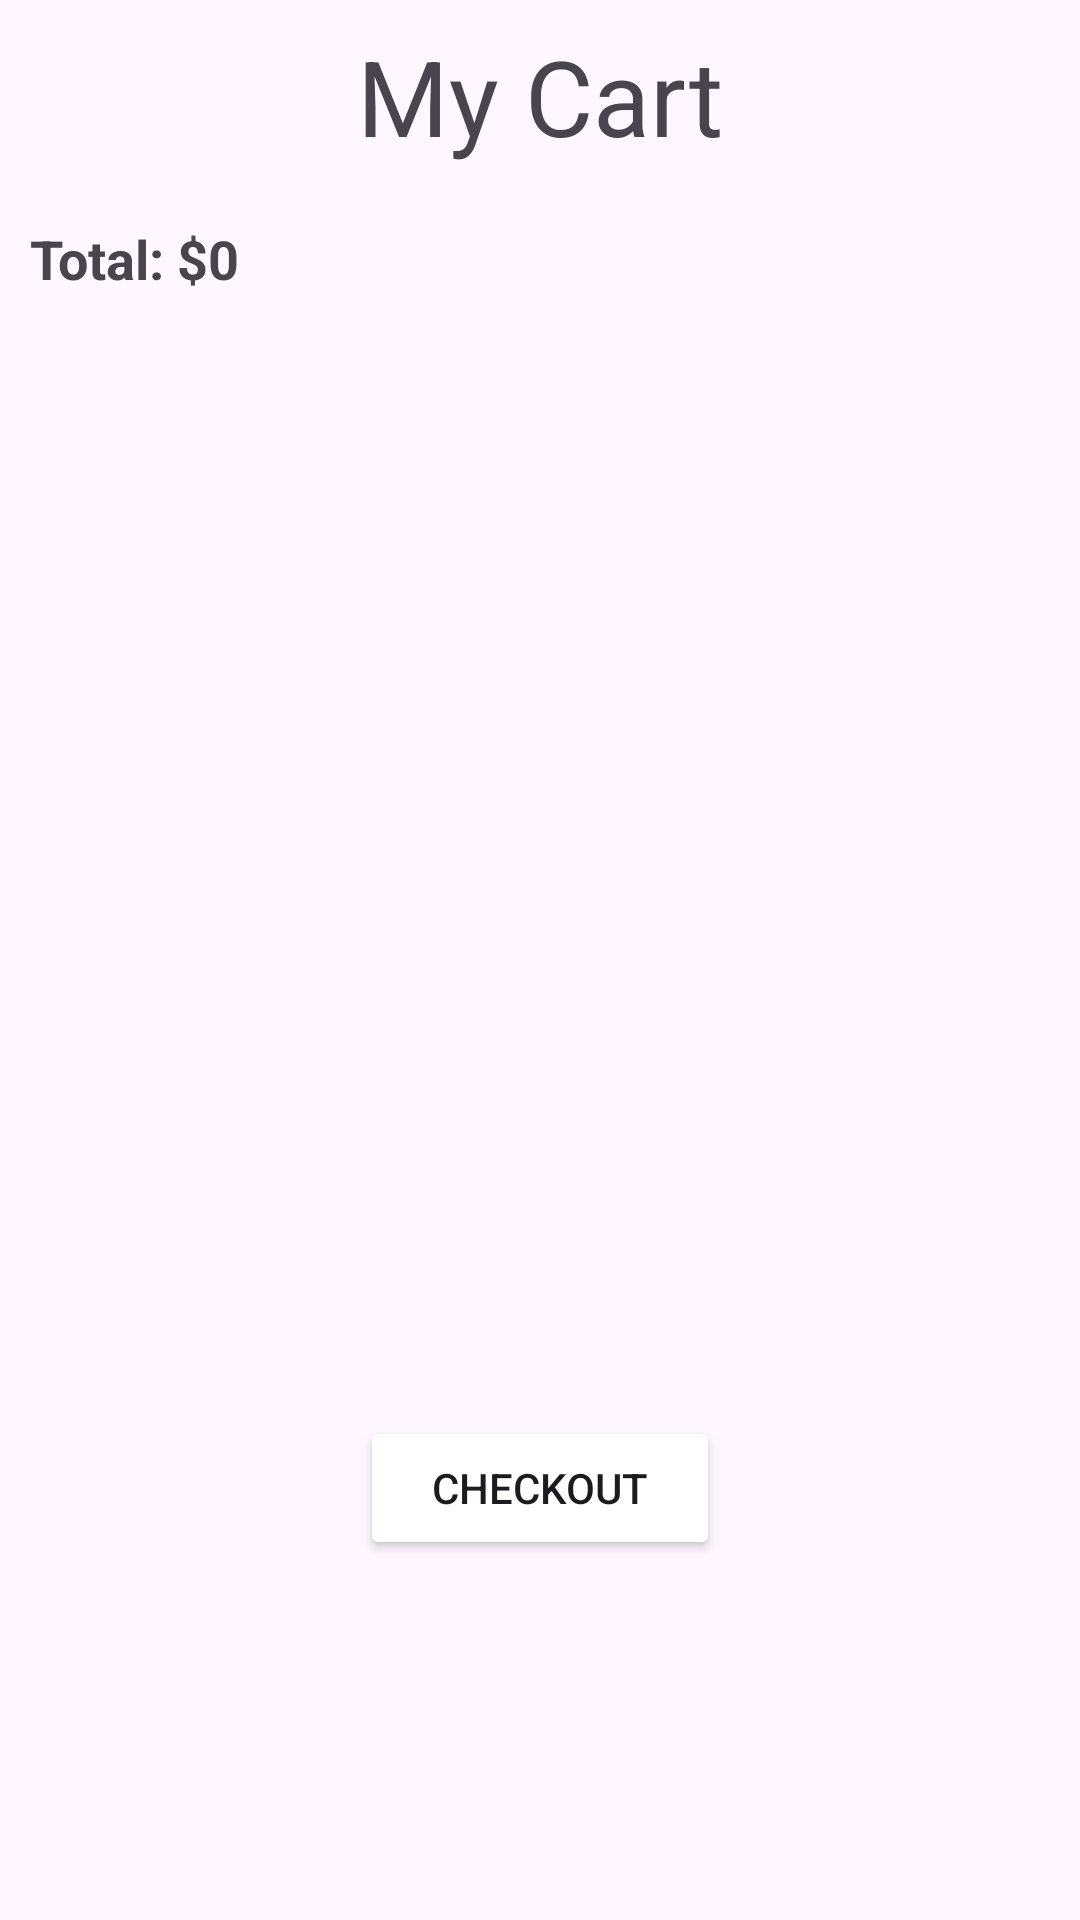

The Android layout XML behind this screen, and the referenced resources:
<!-- AndroidManifest.xml: application theme Theme.Shopify -->
<!-- res/layout/fragment_display_cart_items.xml -->
<?xml version="1.0" encoding="utf-8"?>
<androidx.constraintlayout.widget.ConstraintLayout
    xmlns:android="http://schemas.android.com/apk/res/android"
    xmlns:tools="http://schemas.android.com/tools"
    android:layout_width="match_parent"
    android:layout_height="match_parent"
    xmlns:app="http://schemas.android.com/apk/res-auto">

    <androidx.appcompat.widget.Toolbar
        android:id="@+id/toolbarCart"
        android:layout_width="0dp"
        android:layout_height="wrap_content"
        app:layout_constraintEnd_toEndOf="parent"
        app:layout_constraintHorizontal_bias="0.5"
        app:layout_constraintStart_toStartOf="parent"
        app:layout_constraintTop_toTopOf="parent">

        <ImageView
            android:id="@+id/iv_btn_back"
            android:layout_width="40dp"
            android:layout_height="40dp"
            android:src="@drawable/back_button_foreground" />

        <TextView
            android:layout_width="wrap_content"
            android:layout_height="wrap_content"
            android:layout_gravity="center"
            android:text="My Cart"
            android:textSize="35sp" />
    </androidx.appcompat.widget.Toolbar>

    <TextView
        android:id="@+id/tv_total_price"
        android:layout_width="match_parent"
        android:layout_height="wrap_content"
        android:text="Total: $0"
        android:textSize="18sp"
        android:textStyle="bold"
        android:padding="10dp"
        app:layout_constraintHorizontal_bias="0.5"
        app:layout_constraintStart_toStartOf="parent"
        app:layout_constraintTop_toBottomOf="@+id/toolbarCart" />

    <androidx.recyclerview.widget.RecyclerView
        android:id="@+id/rv_cart"
        android:layout_width="match_parent"
        android:layout_height="0dp"
        app:layout_constraintBottom_toBottomOf="parent"
        app:layout_constraintEnd_toEndOf="parent"
        app:layout_constraintHorizontal_bias="0.5"
        app:layout_constraintStart_toStartOf="parent"
        app:layout_constraintTop_toBottomOf="@+id/tv_total_price" />

    <Button
        android:id="@+id/btn_checkOut"
        android:layout_width="0dp"
        android:layout_height="wrap_content"
        android:layout_margin="120dp"
        android:text="Checkout"
        app:layout_constraintBottom_toBottomOf="parent"
        app:layout_constraintEnd_toEndOf="parent"
        app:layout_constraintStart_toStartOf="parent" />
</androidx.constraintlayout.widget.ConstraintLayout>
<!-- resources referenced by this layout -->
<resources>
  <style name="Theme.Shopify" parent="Base.Theme.Shopify" />
  <style name="Base.Theme.Shopify" parent="Theme.Material3.DayNight.NoActionBar">
          <item name="colorPrimary">@color/dark_grey</item>
          <item name="color">@color/grey</item>
          <item name="colorAccent">@color/light_grey</item>
          <item name="colorButtonNormal">@color/darkest_grey</item>
      </style>
  <color name="dark_grey">#B9B28A</color>
  <color name="grey">#EBE5C2</color>
  <color name="light_grey">#F8F3D9</color>
</resources>
